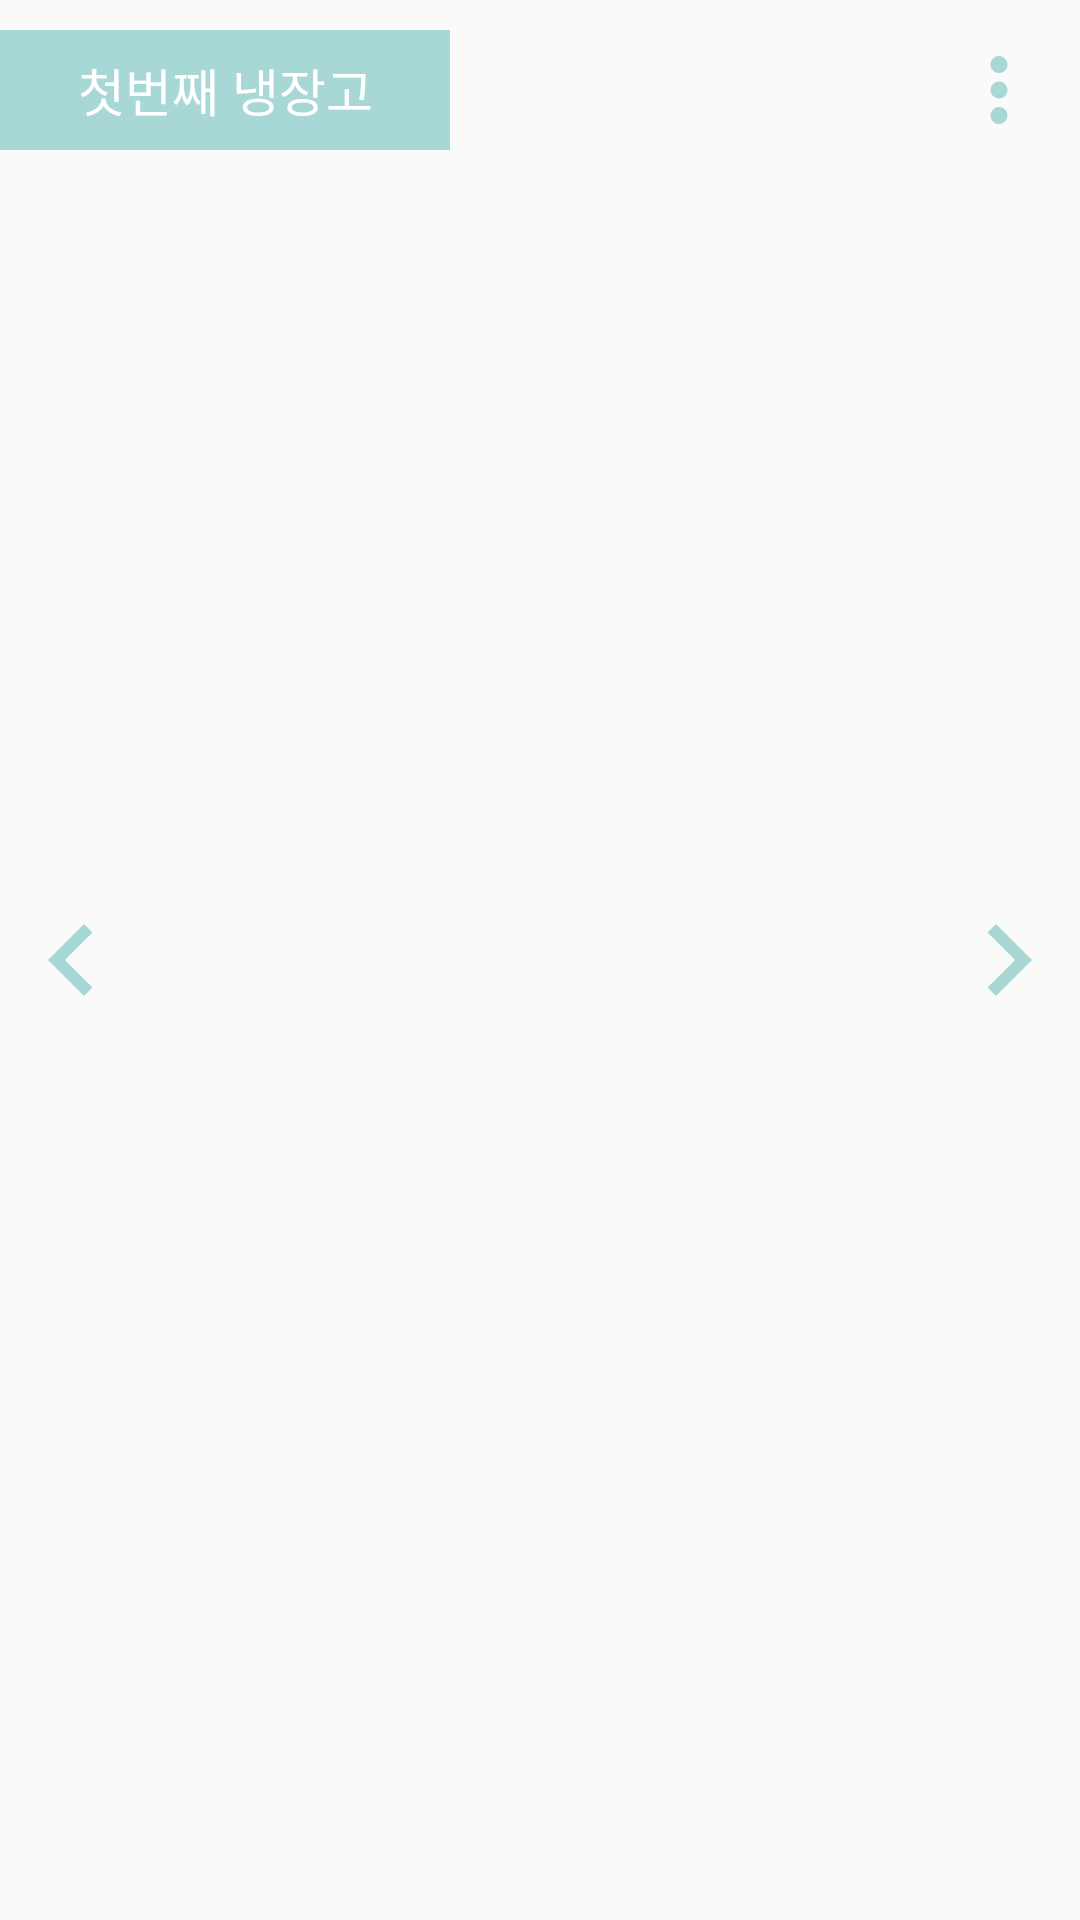

This screen was rendered from an Android layout file. Write that file and the resources it references.
<!-- AndroidManifest.xml: application theme AppTheme -->
<!-- res/layout/activity_myfridgedetail.xml -->
<?xml version="1.0" encoding="utf-8"?>
<android.support.constraint.ConstraintLayout xmlns:android="http://schemas.android.com/apk/res/android"
    xmlns:app="http://schemas.android.com/apk/res-auto"
    android:layout_width="match_parent"
    android:layout_height="match_parent">

    <TextView
        android:text="첫번째 냉장고"
        android:layout_width="150dp"
        android:layout_height="40dp"
        android:layout_marginTop="10dp"
        android:background="@color/colorPrimary"
        android:gravity="center"
        android:textAlignment="center"
        android:textColor="@color/colorWhite"
        android:textSize="17sp"
        app:layout_constraintTop_toTopOf="parent" />

    <ImageView
        android:src="@drawable/ic_more_vert_black_myfridge_detail"
        android:layout_marginEnd="10dp"
        android:layout_marginTop="10dp"
        app:layout_constraintTop_toTopOf="parent"
        app:layout_constraintEnd_toEndOf="parent"
        android:layout_width="34dp"
        android:layout_height="40dp" />

    <android.support.v4.view.ViewPager
        android:layout_width="250dp"
        android:layout_height="400dp"
        app:layout_constraintStart_toStartOf="parent"
        app:layout_constraintEnd_toEndOf="parent"
        app:layout_constraintBottom_toBottomOf="parent"
        app:layout_constraintTop_toTopOf="parent"/>

    <ImageView
        app:layout_constraintBottom_toBottomOf="parent"
        app:layout_constraintTop_toTopOf="parent"
        app:layout_constraintStart_toStartOf="parent"
        android:src="@drawable/ic_navigate_before_myfridge_detail"
        android:layout_width="48dp"
        android:layout_height="64dp" />

    <ImageView
        android:src="@drawable/ic_navigate_next_myfridge_detail"
        app:layout_constraintEnd_toEndOf="parent"
        app:layout_constraintBottom_toBottomOf="parent"
        app:layout_constraintTop_toTopOf="parent"
        android:layout_width="48dp"
        android:layout_height="64dp" />


</android.support.constraint.ConstraintLayout>
<!-- resources referenced by this layout -->
<resources>
  <color name="colorPrimary">#A8D8D6</color>
  <color name="colorWhite">#fff</color>
  <!-- drawable ic_more_vert_black_myfridge_detail (drawable) -->
  <vector xmlns:android="http://schemas.android.com/apk/res/android"
          android:width="24dp"
          android:height="24dp"
          android:viewportWidth="24.0"
          android:viewportHeight="24.0"
      android:tint="@color/colorPrimary">
      <path
          android:fillColor="#FF000000"
          android:pathData="M12,8c1.1,0 2,-0.9 2,-2s-0.9,-2 -2,-2 -2,0.9 -2,2 0.9,2 2,2zM12,10c-1.1,0 -2,0.9 -2,2s0.9,2 2,2 2,-0.9 2,-2 -0.9,-2 -2,-2zM12,16c-1.1,0 -2,0.9 -2,2s0.9,2 2,2 2,-0.9 2,-2 -0.9,-2 -2,-2z"/>
  </vector>
  <!-- drawable ic_navigate_before_myfridge_detail (drawable) -->
  <vector xmlns:android="http://schemas.android.com/apk/res/android"
          android:width="24dp"
          android:height="24dp"
          android:viewportWidth="24.0"
          android:viewportHeight="24.0"
      android:tint="@color/colorPrimary">
      <path
          android:fillColor="#FF000000"
          android:pathData="M15.41,7.41L14,6l-6,6 6,6 1.41,-1.41L10.83,12z"/>
  </vector>
  <!-- drawable ic_navigate_next_myfridge_detail (drawable) -->
  <vector xmlns:android="http://schemas.android.com/apk/res/android"
          android:width="24dp"
          android:height="24dp"
          android:viewportWidth="24.0"
          android:viewportHeight="24.0"
      android:tint="@color/colorPrimary">
      <path
          android:fillColor="#FF000000"
          android:pathData="M10,6L8.59,7.41 13.17,12l-4.58,4.59L10,18l6,-6z"/>
  </vector>
  <style name="AppTheme" parent="Theme.AppCompat.Light.NoActionBar">
          
          <item name="colorPrimary">@color/colorPrimary</item>
          <item name="colorPrimaryDark">@color/colorPrimaryDark</item>
          <item name="colorAccent">@color/colorAccent</item>
          <item name="android:statusBarColor">@color/colorPrimary</item>
      </style>
  <color name="colorPrimaryDark">#00574B</color>
  <color name="colorAccent">#D81B60</color>
</resources>
